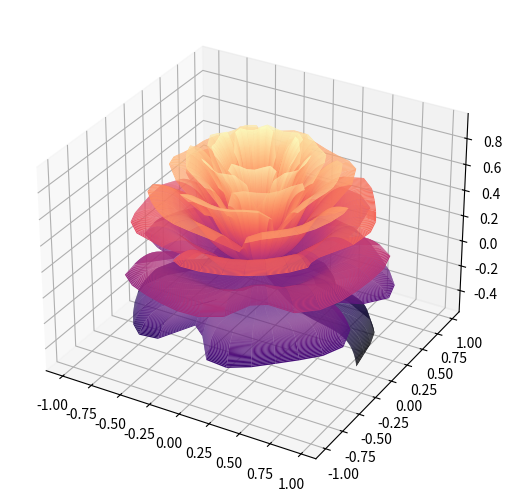

Write Python code to recreate this figure.
# [redacted]
import numpy as np
import matplotlib.pyplot as plt
from matplotlib import cm
# 创建Figure窗口及Axes坐标轴区域
fig = plt.figure()
ax = plt.axes(projection='3d')
# 构造函数曲面
x = np.linspace(0, 1, 200)
theta = np.linspace(-2*np.pi,15*np.pi,300)
[x, theta] = np.meshgrid(x, theta)
phi = (np.pi/2)*np.exp(-theta/8/np.pi)
X = 1-.5*pow(1.25*pow(1-np.mod(3.6*theta,2*np.pi)/np.pi,2)-1/4,2)
y = 1.95653*pow(x,2)*pow(1.27689*x-1,2)*np.sin(phi)
r = X*(x*np.sin(phi)+y*np.cos(phi))
h = X*(x*np.cos(phi)-y*np.sin(phi))
# 设置颜色并绘制曲面
c = cm.get_cmap('magma')
surf = ax.plot_surface(r * np.cos(theta), r * np.sin(theta), h, rstride=1, cstride=1,cmap=c, linewidth=0, antialiased=True)
# 减少空白区域并紧凑布局
ax.set_position([0, 0, 1, 1])
plt.show()
